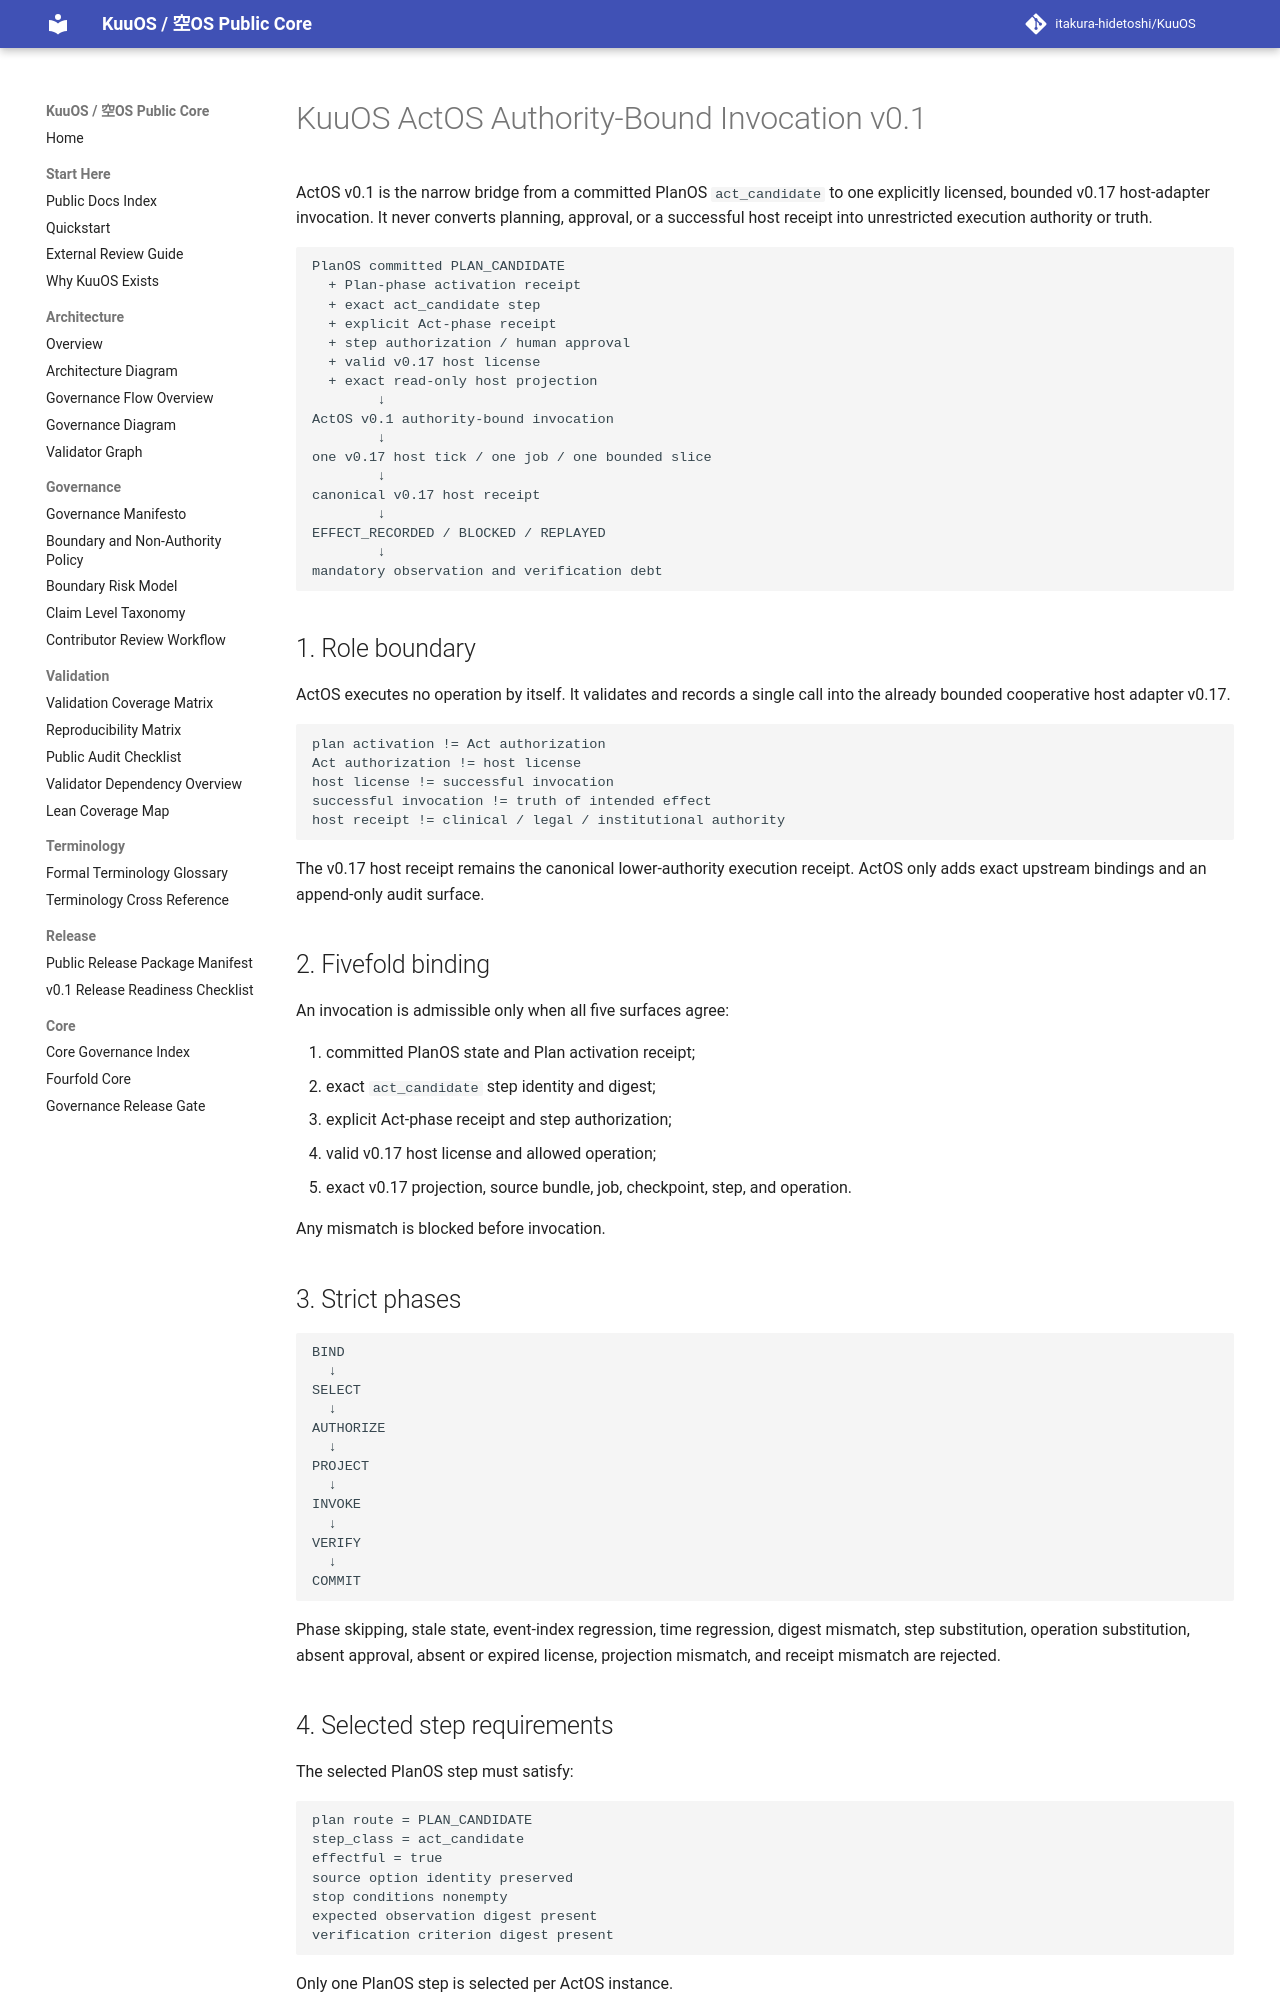

repository: itakura-hidetoshi/KuuOS · page: KUUOS_ACT_OS_AUTHORITY_BOUND_INVOCATION_v0_1/index.html · generator: mkdocs

# KuuOS ActOS Authority-Bound Invocation v0.1

ActOS v0.1 is the narrow bridge from a committed PlanOS `act_candidate` to one explicitly licensed, bounded v0.17 host-adapter invocation. It never converts planning, approval, or a successful host receipt into unrestricted execution authority or truth.

```text
PlanOS committed PLAN_CANDIDATE
  + Plan-phase activation receipt
  + exact act_candidate step
  + explicit Act-phase receipt
  + step authorization / human approval
  + valid v0.17 host license
  + exact read-only host projection
        ↓
ActOS v0.1 authority-bound invocation
        ↓
one v0.17 host tick / one job / one bounded slice
        ↓
canonical v0.17 host receipt
        ↓
EFFECT_RECORDED / BLOCKED / REPLAYED
        ↓
mandatory observation and verification debt
```

## 1. Role boundary

ActOS executes no operation by itself. It validates and records a single call into the already bounded cooperative host adapter v0.17.

```text
plan activation != Act authorization
Act authorization != host license
host license != successful invocation
successful invocation != truth of intended effect
host receipt != clinical / legal / institutional authority
```

The v0.17 host receipt remains the canonical lower-authority execution receipt. ActOS only adds exact upstream bindings and an append-only audit surface.

## 2. Fivefold binding

An invocation is admissible only when all five surfaces agree:

1. committed PlanOS state and Plan activation receipt;
2. exact `act_candidate` step identity and digest;
3. explicit Act-phase receipt and step authorization;
4. valid v0.17 host license and allowed operation;
5. exact v0.17 projection, source bundle, job, checkpoint, step, and operation.

Any mismatch is blocked before invocation.

## 3. Strict phases

```text
BIND
  ↓
SELECT
  ↓
AUTHORIZE
  ↓
PROJECT
  ↓
INVOKE
  ↓
VERIFY
  ↓
COMMIT
```

Phase skipping, stale state, event-index regression, time regression, digest mismatch, step substitution, operation substitution, absent approval, absent or expired license, projection mismatch, and receipt mismatch are rejected.

## 4. Selected step requirements

The selected PlanOS step must satisfy:

```text
plan route = PLAN_CANDIDATE
step_class = act_candidate
effectful = true
source option identity preserved
stop conditions nonempty
expected observation digest present
verification criterion digest present
```

Only one PlanOS step is selected per ActOS instance.
